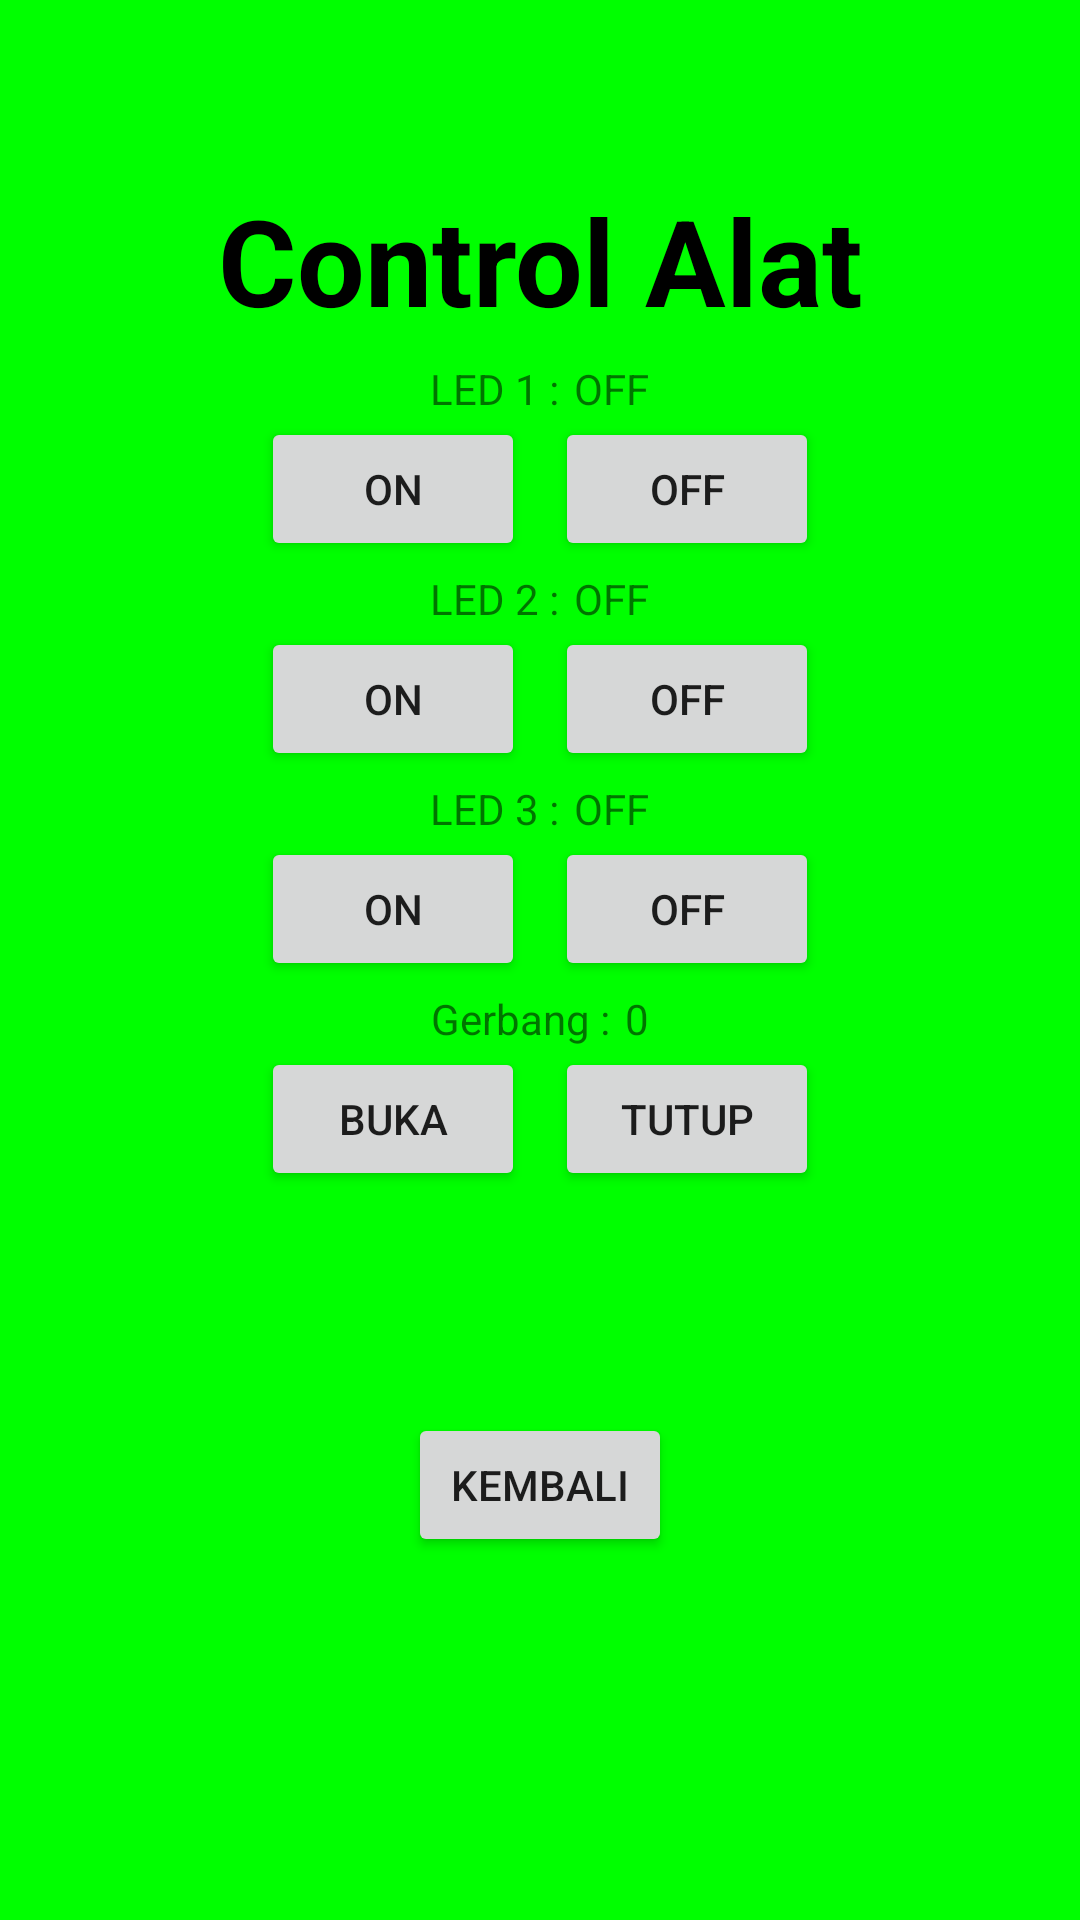

The Android layout XML behind this screen, and the referenced resources:
<!-- AndroidManifest.xml: application theme Theme.RealtimeSensorIOT -->
<!-- res/layout/activity_control_led.xml -->
<?xml version="1.0" encoding="utf-8"?>
<RelativeLayout xmlns:android="http://schemas.android.com/apk/res/android"
    xmlns:app="http://schemas.android.com/apk/res-auto"
    xmlns:tools="http://schemas.android.com/tools"
    android:layout_width="match_parent"
    android:layout_height="match_parent"
    android:background="@color/green"
    tools:context=".ControlLED">

    <LinearLayout
        android:layout_width="match_parent"
        android:layout_height="wrap_content"
        android:layout_marginTop="60dp"
        android:layout_marginBottom="20dp">

        <TextView
            android:layout_width="match_parent"
            android:layout_height="wrap_content"
            android:layout_gravity="center"
            android:gravity="center"
            android:text="Control Alat"
            android:textSize="40sp"
            android:textColor="@color/black"
            android:textStyle="bold"/>

    </LinearLayout>

    <LinearLayout
        android:layout_width="match_parent"
        android:layout_height="wrap_content"
        android:layout_marginTop="120dp"
        android:gravity="center"
        android:orientation="vertical">

        <LinearLayout
            android:layout_width="wrap_content"
            android:layout_height="wrap_content"
            android:orientation="horizontal">
            <TextView
                android:id="@+id/led1"
                android:layout_width="wrap_content"
                android:layout_height="wrap_content"
                android:layout_marginRight="5dp"
                android:text="LED 1 :"/>

            <TextView
                android:id="@+id/status1"
                android:layout_width="wrap_content"
                android:layout_height="wrap_content"
                android:text="OFF"/>

        </LinearLayout>
        <LinearLayout
            android:layout_width="wrap_content"
            android:layout_height="wrap_content"
            android:orientation="horizontal">

            <Button
                android:id="@+id/btnon1"
                android:layout_width="wrap_content"
                android:layout_height="wrap_content"
                android:layout_marginRight="5dp"
                android:text="ON" />
            <Button
                android:id="@+id/btnoff1"
                android:layout_width="wrap_content"
                android:layout_height="wrap_content"
                android:layout_marginLeft="5dp"
                android:text="OFF" />

        </LinearLayout>
    </LinearLayout>

    <LinearLayout
        android:layout_width="match_parent"
        android:layout_height="wrap_content"
        android:layout_marginTop="190dp"
        android:gravity="center"
        android:orientation="vertical">

        <LinearLayout
            android:layout_width="wrap_content"
            android:layout_height="wrap_content"
            android:orientation="horizontal">
            <TextView
                android:id="@+id/led2"
                android:layout_width="wrap_content"
                android:layout_height="wrap_content"
                android:layout_marginRight="5dp"
                android:text="LED 2 :"/>

            <TextView
                android:id="@+id/status2"
                android:layout_width="wrap_content"
                android:layout_height="wrap_content"
                android:text="OFF"/>

        </LinearLayout>
        <LinearLayout
            android:layout_width="wrap_content"
            android:layout_height="wrap_content"
            android:orientation="horizontal">

            <Button
                android:id="@+id/btnon2"
                android:layout_width="wrap_content"
                android:layout_height="wrap_content"
                android:layout_marginRight="5dp"
                android:text="ON" />
            <Button
                android:id="@+id/btnoff2"
                android:layout_width="wrap_content"
                android:layout_height="wrap_content"
                android:layout_marginLeft="5dp"
                android:text="OFF" />

        </LinearLayout>
    </LinearLayout>

    <LinearLayout
        android:layout_width="match_parent"
        android:layout_height="wrap_content"
        android:layout_marginTop="260dp"
        android:gravity="center"
        android:orientation="vertical">

        <LinearLayout
            android:layout_width="wrap_content"
            android:layout_height="wrap_content"
            android:orientation="horizontal">
            <TextView
                android:id="@+id/led3"
                android:layout_width="wrap_content"
                android:layout_height="wrap_content"
                android:layout_marginRight="5dp"
                android:text="LED 3 :"/>

            <TextView
                android:id="@+id/status3"
                android:layout_width="wrap_content"
                android:layout_height="wrap_content"
                android:text="OFF"/>

        </LinearLayout>
        <LinearLayout
            android:layout_width="wrap_content"
            android:layout_height="wrap_content"
            android:orientation="horizontal">

            <Button
                android:id="@+id/btnon3"
                android:layout_width="wrap_content"
                android:layout_height="wrap_content"
                android:layout_marginRight="5dp"
                android:text="ON" />
            <Button
                android:id="@+id/btnoff3"
                android:layout_width="wrap_content"
                android:layout_height="wrap_content"
                android:layout_marginLeft="5dp"
                android:text="OFF" />

        </LinearLayout>
    </LinearLayout>

    <LinearLayout
        android:layout_width="match_parent"
        android:layout_height="wrap_content"
        android:layout_marginTop="330dp"
        android:gravity="center"
        android:orientation="vertical">

        <LinearLayout
            android:layout_width="wrap_content"
            android:layout_height="wrap_content"
            android:orientation="horizontal">
            <TextView
                android:id="@+id/gerbang1"
                android:layout_width="wrap_content"
                android:layout_height="wrap_content"
                android:layout_marginRight="5dp"
                android:text="Gerbang :"/>

            <TextView
                android:id="@+id/status5"
                android:layout_width="wrap_content"
                android:layout_height="wrap_content"
                android:text="0"/>

        </LinearLayout>
        <LinearLayout
            android:layout_width="wrap_content"
            android:layout_height="wrap_content"
            android:orientation="horizontal">

            <Button
                android:id="@+id/btnon5"
                android:layout_width="wrap_content"
                android:layout_height="wrap_content"
                android:layout_marginRight="5dp"
                android:text="Buka" />
            <Button
                android:id="@+id/btnoff5"
                android:layout_width="wrap_content"
                android:layout_height="wrap_content"
                android:layout_marginLeft="5dp"
                android:text="Tutup" />

        </LinearLayout>
    </LinearLayout>

    <LinearLayout
        android:layout_width="match_parent"
        android:layout_height="match_parent"
        android:layout_marginTop="350dp"
        android:gravity="center"
        android:orientation="vertical">

        <Button
            android:id="@+id/btnback"
            android:layout_width="wrap_content"
            android:layout_height="wrap_content"
            android:text="Kembali" />

    </LinearLayout>


</RelativeLayout>
<!-- resources referenced by this layout -->
<resources>
  <color name="black">#FF000000</color>
  <color name="green">#00FF00</color>
  <style name="Theme.RealtimeSensorIOT" parent="Theme.MaterialComponents.DayNight.NoActionBar">
          
          <item name="colorPrimary">@color/purple_500</item>
          <item name="colorPrimaryVariant">@color/purple_700</item>
          <item name="colorOnPrimary">@color/white</item>
          
          <item name="colorSecondary">@color/teal_200</item>
          <item name="colorSecondaryVariant">@color/teal_700</item>
          <item name="colorOnSecondary">@color/black</item>
          
          <item name="android:statusBarColor" tools:targetApi="l">?attr/colorPrimaryVariant</item>
          
          <item name="android:windowFullscreen">true</item>
      </style>
  <color name="purple_500">#FF6200EE</color>
  <color name="purple_700">#FF3700B3</color>
  <color name="white">#FFFFFFFF</color>
  <color name="teal_200">#FF03DAC5</color>
  <color name="teal_700">#FF018786</color>
</resources>
